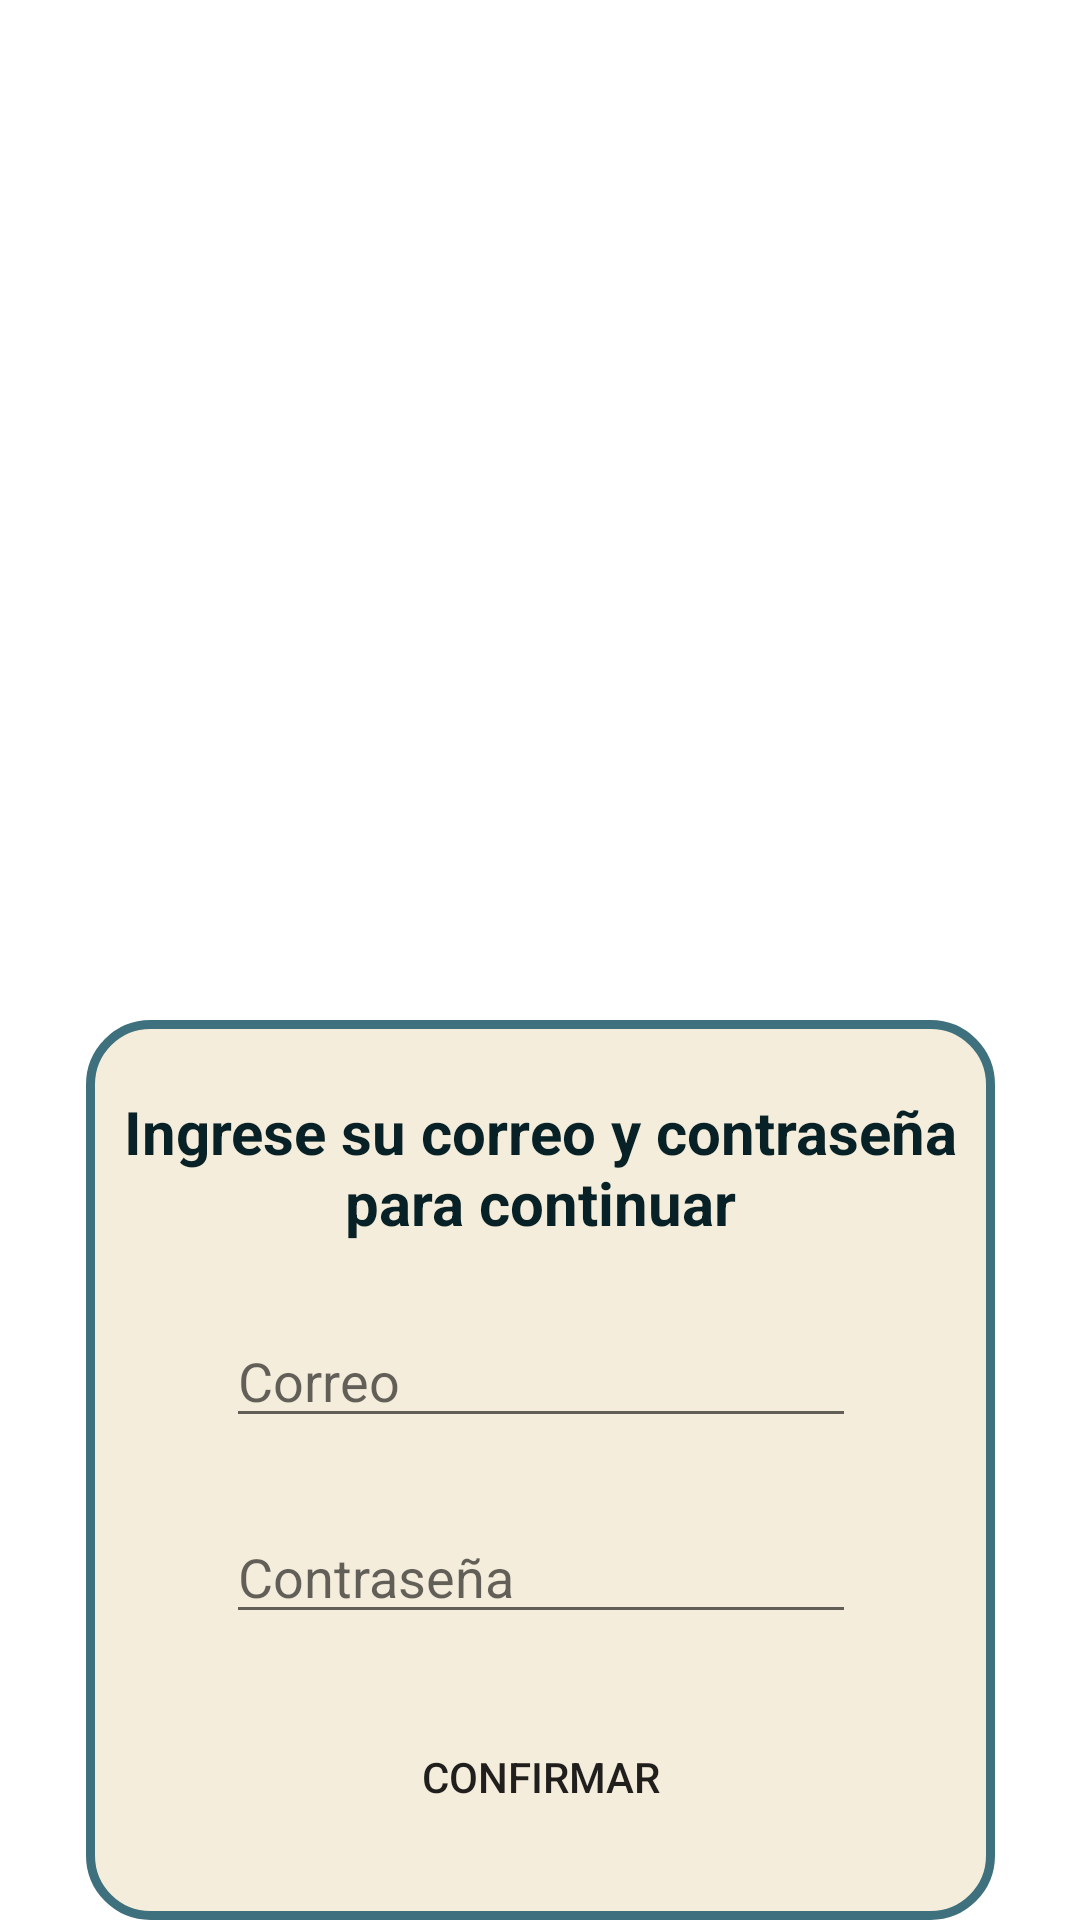

Produce the Android XML layout that renders to this screen, including the resource entries it uses.
<!-- AndroidManifest.xml: application theme Theme.PueblosDB -->
<!-- res/layout/delete_dialog.xml -->
<?xml version="1.0" encoding="utf-8"?>
<androidx.constraintlayout.widget.ConstraintLayout
    xmlns:android="http://schemas.android.com/apk/res/android"
    xmlns:app="http://schemas.android.com/apk/res-auto"
    xmlns:tools="http://schemas.android.com/tools"
    android:id="@+id/delete_dialog_layout"
    android:layout_width="300dp"
    android:layout_height="wrap_content">

    <androidx.constraintlayout.widget.ConstraintLayout
        android:id="@+id/layout_dialog"
        android:layout_width="303dp"
        android:layout_height="300dp"
        android:background="@drawable/rounded_layout_5"
        app:layout_constraintBottom_toBottomOf="parent"
        app:layout_constraintEnd_toEndOf="parent"
        app:layout_constraintStart_toStartOf="parent">

        <TextView
            android:id="@+id/title_dialog"
            android:layout_width="match_parent"
            android:layout_height="wrap_content"
            android:gravity="center_horizontal"
            android:text="Ingrese su correo y contraseña para continuar"
            android:textColor="@color/dark_blue"
            android:textSize="20sp"
            android:textStyle="bold"
            app:layout_constraintBottom_toTopOf="@+id/email_dialog"
            app:layout_constraintTop_toTopOf="parent" />

        <EditText
            android:id="@+id/email_dialog"
            android:layout_width="wrap_content"
            android:layout_height="wrap_content"
            android:ems="10"
            android:inputType="text"
            android:hint="Correo"
            app:layout_constraintBottom_toTopOf="@+id/password_dialog"
            app:layout_constraintEnd_toEndOf="parent"
            app:layout_constraintStart_toStartOf="parent"
            app:layout_constraintTop_toBottomOf="@+id/title_dialog" />


        <EditText
            android:id="@+id/password_dialog"
            android:layout_width="wrap_content"
            android:layout_height="wrap_content"
            android:ems="10"
            android:inputType="text"
            android:hint="Contraseña"
            app:layout_constraintBottom_toTopOf="@+id/confirm_dialog"
            app:layout_constraintEnd_toEndOf="parent"
            app:layout_constraintHorizontal_bias="0.5"
            app:layout_constraintStart_toStartOf="parent"
            app:layout_constraintTop_toBottomOf="@+id/email_dialog" />

        <Button
            android:id="@+id/confirm_dialog"
            android:layout_width="200dp"
            android:layout_height="wrap_content"
            android:text="Confirmar"
            android:background="@drawable/rounded_button_1"
            app:layout_constraintBottom_toBottomOf="parent"
            app:layout_constraintEnd_toEndOf="parent"
            app:layout_constraintStart_toStartOf="parent"
            app:layout_constraintTop_toBottomOf="@+id/password_dialog" />

    </androidx.constraintlayout.widget.ConstraintLayout>

</androidx.constraintlayout.widget.ConstraintLayout>
<!-- resources referenced by this layout -->
<resources>
  <color name="dark_blue">#082126</color>
  <!-- drawable rounded_layout_5 (drawable) -->
  <?xml version="1.0" encoding="utf-8"?>
  <shape xmlns:android="http://schemas.android.com/apk/res/android">
      <solid android:color="@color/light_beige"></solid>
      <stroke android:width="3dp"
          android:color="@color/light_blue"/>
      <corners android:radius="20dp"></corners>
  </shape>
  <style name="Theme.PueblosDB" parent="Theme.MaterialComponents.Light.NoActionBar">
          
          <item name="android:statusBarColor">@color/light_beige</item>"
          
          <item name="android:navigationBarColor">@color/dark_blue</item>
  
          
          <item name="colorPrimary">@color/light_blue</item>
          <item name="colorPrimaryVariant">@color/light_blue</item>
          <item name="colorOnPrimary">@color/dark_grey</item>
          
          <item name="colorSecondary">@color/light_coffee</item>
          <item name="colorSecondaryVariant">@color/light_beige</item>
          <item name="colorOnSecondary">@color/white</item>
      </style>
  <color name="light_beige">#F5EDDB</color>
  <color name="light_blue">#3E707D</color>
  <color name="dark_grey">#4D5958</color>
  <color name="light_coffee">#A6896F</color>
  <color name="white">#FFFFFFFF</color>
</resources>
